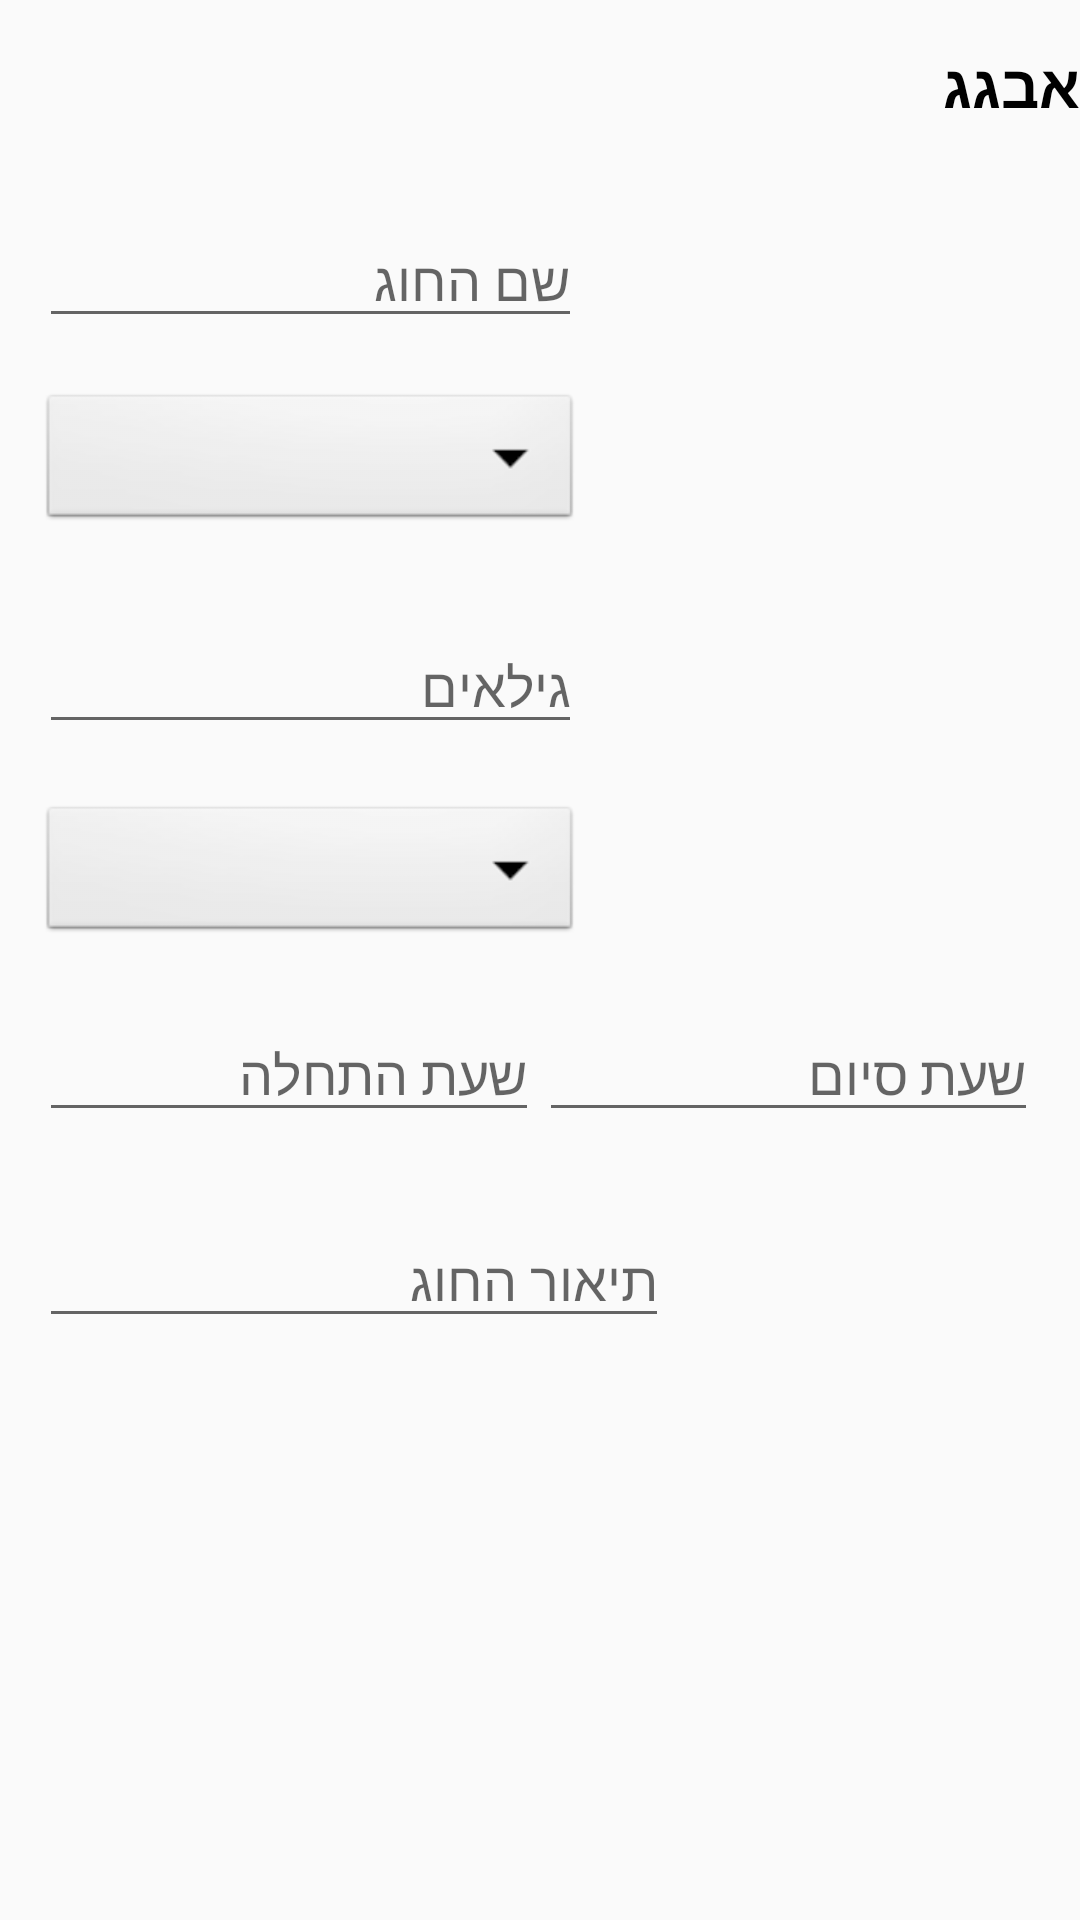

Produce the Android XML layout that renders to this screen, including the resource entries it uses.
<!-- AndroidManifest.xml: application theme AppTheme.NoActionBar -->
<!-- res/layout/activity_add.xml -->
<RelativeLayout xmlns:android="http://schemas.android.com/apk/res/android"
    xmlns:tools="http://schemas.android.com/tools"
    android:layout_width="match_parent"
    android:layout_height="match_parent"
    tools:context=".AddActivity">

    <LinearLayout
        android:id="@+id/layout_main"
        android:layout_width="match_parent"
        android:layout_height="?attr/actionBarSize"
        android:orientation="vertical">
        <include
            android:id="@+id/toolbar"
            layout="@layout/tool_bar"
            />
    </LinearLayout>

    <EditText
        android:id="@+id/et_name_activity"
        android:layout_width="181dp"
        android:layout_height="wrap_content"
        android:layout_marginTop="15dp"
        android:ems="10"
        android:hint="שם החוג"
        android:inputType="textPersonName"
        android:layout_marginLeft="13dp"
        android:layout_marginStart="13dp"
        android:layout_below="@+id/layout_main"
        android:layout_alignParentLeft="true"
        android:layout_alignParentStart="true" />

    <Spinner
        android:id="@+id/type"
        android:layout_width="match_parent"
        android:layout_height="wrap_content"
        android:background="@android:drawable/btn_dropdown"
        android:spinnerMode="dropdown"
        android:layout_marginTop="17dp"
        android:layout_below="@+id/et_name_activity"
        android:layout_alignLeft="@+id/et_name_activity"
        android:layout_alignStart="@+id/et_name_activity"
        android:layout_alignRight="@+id/et_name_activity"
        android:layout_alignEnd="@+id/et_name_activity" />

    <EditText
        android:id="@+id/et_age_activity"
        android:layout_width="181dp"
        android:layout_height="wrap_content"
        android:ems="10"
        android:hint="גילאים"
        android:inputType="textPersonName"
        android:layout_marginTop="28dp"
        android:layout_below="@+id/type"
        android:layout_alignRight="@+id/type"
        android:layout_alignEnd="@+id/type" />


    <Spinner
        android:id="@+id/days"
        android:layout_width="match_parent"
        android:layout_height="wrap_content"
        android:background="@android:drawable/btn_dropdown"
        android:spinnerMode="dropdown"
        android:layout_marginTop="19dp"
        android:layout_below="@+id/et_age_activity"
        android:layout_alignLeft="@+id/type"
        android:layout_alignStart="@+id/type"
        android:layout_alignRight="@+id/et_age_activity"
        android:layout_alignEnd="@+id/et_age_activity" />

    <TableRow
        android:layout_height="wrap_content"
        android:layout_width="match_parent"
        android:gravity="center_horizontal"
        android:layout_below="@+id/days"
        android:layout_marginTop="20dp"
        android:layout_alignLeft="@+id/days"
        android:layout_alignStart="@+id/days"
        android:id="@+id/tableRow">

        <EditText
            android:layout_weight="1"
            android:id="@+id/timeStart"
            android:hint="שעת התחלה"
            android:layout_width="wrap_content"
            android:layout_height="wrap_content"
            android:ems="10"
            android:inputType="time"

            android:layout_above="@+id/description"
            android:layout_alignLeft="@+id/days"
            android:layout_alignStart="@+id/days"
            android:layout_marginBottom="27dp"
            android:layout_alignRight="@+id/days"
            android:layout_alignEnd="@+id/days" />


        <EditText
            android:layout_weight="1"
            android:hint="שעת סיום"
            android:id="@+id/timeEnd"
            android:layout_width="wrap_content"
            android:layout_height="wrap_content"
            android:ems="10"
            android:inputType="time"
            android:layout_alignBaseline="@+id/timeStart"
            android:layout_alignBottom="@+id/timeStart"
            android:layout_alignParentRight="true"
            android:layout_alignParentEnd="true"
            android:layout_marginRight="14dp"
            android:layout_marginEnd="14dp"
            android:layout_toRightOf="@+id/description"
            android:layout_toEndOf="@+id/description" />

    </TableRow>

    <EditText
        android:hint="תיאור החוג"
        android:id="@+id/description"
        android:layout_width="wrap_content"
        android:layout_height="wrap_content"
        android:ems="10"
        android:inputType="textMultiLine"
        android:layout_below="@+id/tableRow"
        android:layout_alignLeft="@+id/tableRow"
        android:layout_alignStart="@+id/tableRow" />

</RelativeLayout>
<!-- res/layout/tool_bar.xml (included above) -->
<?xml version="1.0" encoding="utf-8"?>

<android.support.v7.widget.Toolbar xmlns:android="http://schemas.android.com/apk/res/android"
    xmlns:app="http://schemas.android.com/apk/res-auto"
    android:id="@+id/toolbar"
    android:layout_width="match_parent"
    android:layout_height="?attr/actionBarSize"
    android:theme="@style/AppTheme.NoActionBar"
    android:background="@color/yellow">



    <TextView
        android:id="@+id/toolBarText"
        android:layout_width="match_parent"
        android:layout_height="wrap_content"
        android:fontFamily="cursive"
        android:text="אבגג"
        android:textStyle="bold"
        android:textSize="20sp"
        android:textColor="#000" />

</android.support.v7.widget.Toolbar>
<!-- resources referenced by this layout -->
<resources>
  <style name="AppTheme.NoActionBar">
          <item name="windowActionBar">false</item>
          <item name="windowNoTitle">true</item>
      </style>
</resources>
